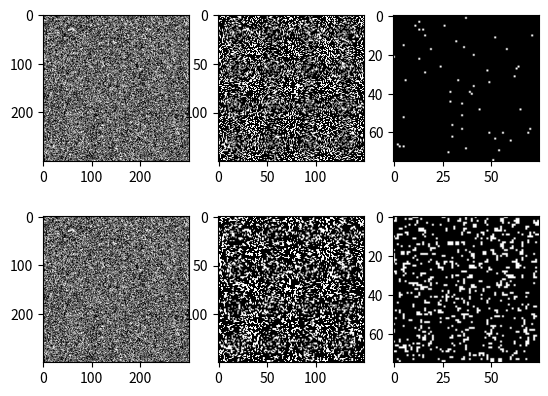

Write the Python code that produced this figure.
import numpy as np
import matplotlib.pyplot as plt
from random import uniform
import scipy.ndimage as ndimage

class Percolation_2D:
    """
    Class contiaing functions for simulating 2 dimensional percolation transitions
    """
    def __init__(self,size,p):
        """
        initiliasiation function for the Percloation_2D object
        Inputs:
            size    : Side length of the lattice
            p       : probabilty of site being occupied
        """
        self.size = size
        self.p = p

    def lattice_random(self):
        
        """
        generates a 2d lattice of randomly distributed numbers 0 < x < 1.
        A random number < probability is the condition for occupation of a site
        Inputs:
            None
        Returns:
            lattice : array of occupied/non-occupied sites
        -------
        """
        
        rows, columns = self.size, self.size

        lattice = [[0 for i in range(rows)] for j in range(columns)]
        for i in range(rows):
            for j in range(columns):
                lattice[i][j] = uniform(0,1) <= self.p
        lattice = np.array(lattice) 
        lattice = np.where(lattice==0, -1, 1)
        return lattice


    def cluster_search(self,lattice):
        """
        Searches lattice array of occupied sites for clusters.
        
        Inputs:
            lattice : lattice of random numbers
            
        Returns:
            labeled_lattice : lattice with individual clusters labelled 

        """
        lattice = np.where(lattice==-1, 0, 1)
        labeled_lattice, num = ndimage.label(lattice)
        return labeled_lattice    
        
    def max_cluster(self,lattice):
        """
        Searches lattice array of occupied sites for largest cluster.
        
        Inputs:
            lattice : lattice of occupied/non-occupied sites [2d array]
            
        Returns:
            max_cluster : lattice with only max cluster [2d array] 

        """
        count = np.bincount(np.reshape(lattice, self.size*self.size))
        count[0] = 0
        max_cluster_id = np.argmax(count)
        max_cluster = np.where(lattice == max_cluster_id,1,0)
        
        return max_cluster
    
    def generate(self):
        """
        Function that generates a lattice and finds the maxium cluster size within the lattice
        
        """
        lattice = self.lattice_random()             #generate lattice
        labeled_lattice = self.cluster_search(lattice)           #label lattice
        max_cluster = self.max_cluster(labeled_lattice)    #find max cluster

        return lattice, max_cluster
    
    def coarse_graining(self, b, lattice):
        """
        This function implements a majority rule coarse graining transformation on a lattice of N x N dimensions.
        Inputs:
            b : transformation scaling factor (multiple of 3) [type : Int]
            lattice : an array of lattice values [type: numpy array]

        Returns: 
        scaled_lattice : transformed lattice [type : numpy array]

        """
        size = len(lattice[0,:])
        scaled_lattice = np.zeros((int(size/b),int(size/b)))
        i_new = 0

        for i in range(1,size,b):
            j_new = 0
            for j in range(1,size,b):
                lattice1 = lattice[i-1:i+2,j-1:j+2]
                norm_lattice = np.sign(np.mean(lattice1))
                    
                if norm_lattice==0:
                    scaled_lattice[i_new, j_new] = 1
                else:
                    scaled_lattice[i_new,j_new] = norm_lattice
                j_new +=1
            i_new+=1
        return scaled_lattice

    def renorm_group(self, b, size, lattice):
        scaled_lattice = np.zeros((int(size/b), int(size/b)))
        i_new = 0
        for i in range(0, size-1, b):
            j_new = 0
            for j in range(0, size-1, b):
                
                lattice1 = lattice[i:i+2,j:j+2]
                count = sum(lattice1)

                ab = lattice1[0,0:2]
                ac = lattice1[0:2,0]
                bd = lattice1[1,0:2]
                cd = lattice1[0:2,1]
                array = np.array([sum(ab),sum(ac),sum(bd), sum(cd)])

                if sum(count) > 0:
                    norm_lattice = 1
            
                elif sum(count) == 0:
                    if 2 in array:
                        norm_lattice = 1
                    else:
                        norm_lattice = 0
                else:
                    norm_lattice = 0

                scaled_lattice[i_new, j_new] = norm_lattice
                j_new += 1  
            i_new += 1

        return scaled_lattice

if __name__ == '__main__':

    p = 0.59274605079210  #transition prob
    size, size1 = 300, 150
    b = 2 #normalization scaling value
    difference = 1

    fig, ((ax1,ax2,ax3),(ax4,ax5,ax6)) = plt.subplots(2,3)
    gen = Percolation_2D(size,p)
    lattice, max_cluster = gen.generate()
    scaled_lattice = gen.renorm_group(b, size, lattice)
    scaled_lattice1 = gen.renorm_group(b, size1, scaled_lattice)
    
    ax1.imshow(lattice, cmap="binary")
    ax2.imshow(scaled_lattice, cmap="binary")
    ax3.imshow(scaled_lattice1, cmap="binary")

    
    scaled_lattice2 = gen.coarse_graining(b, lattice)
    scaled_lattice12 = gen.coarse_graining(b, scaled_lattice2)
    
    ax4.imshow(lattice, cmap="binary")
    ax5.imshow(scaled_lattice2, cmap="binary")
    ax6.imshow(scaled_lattice12, cmap="binary")


    plt.show() 